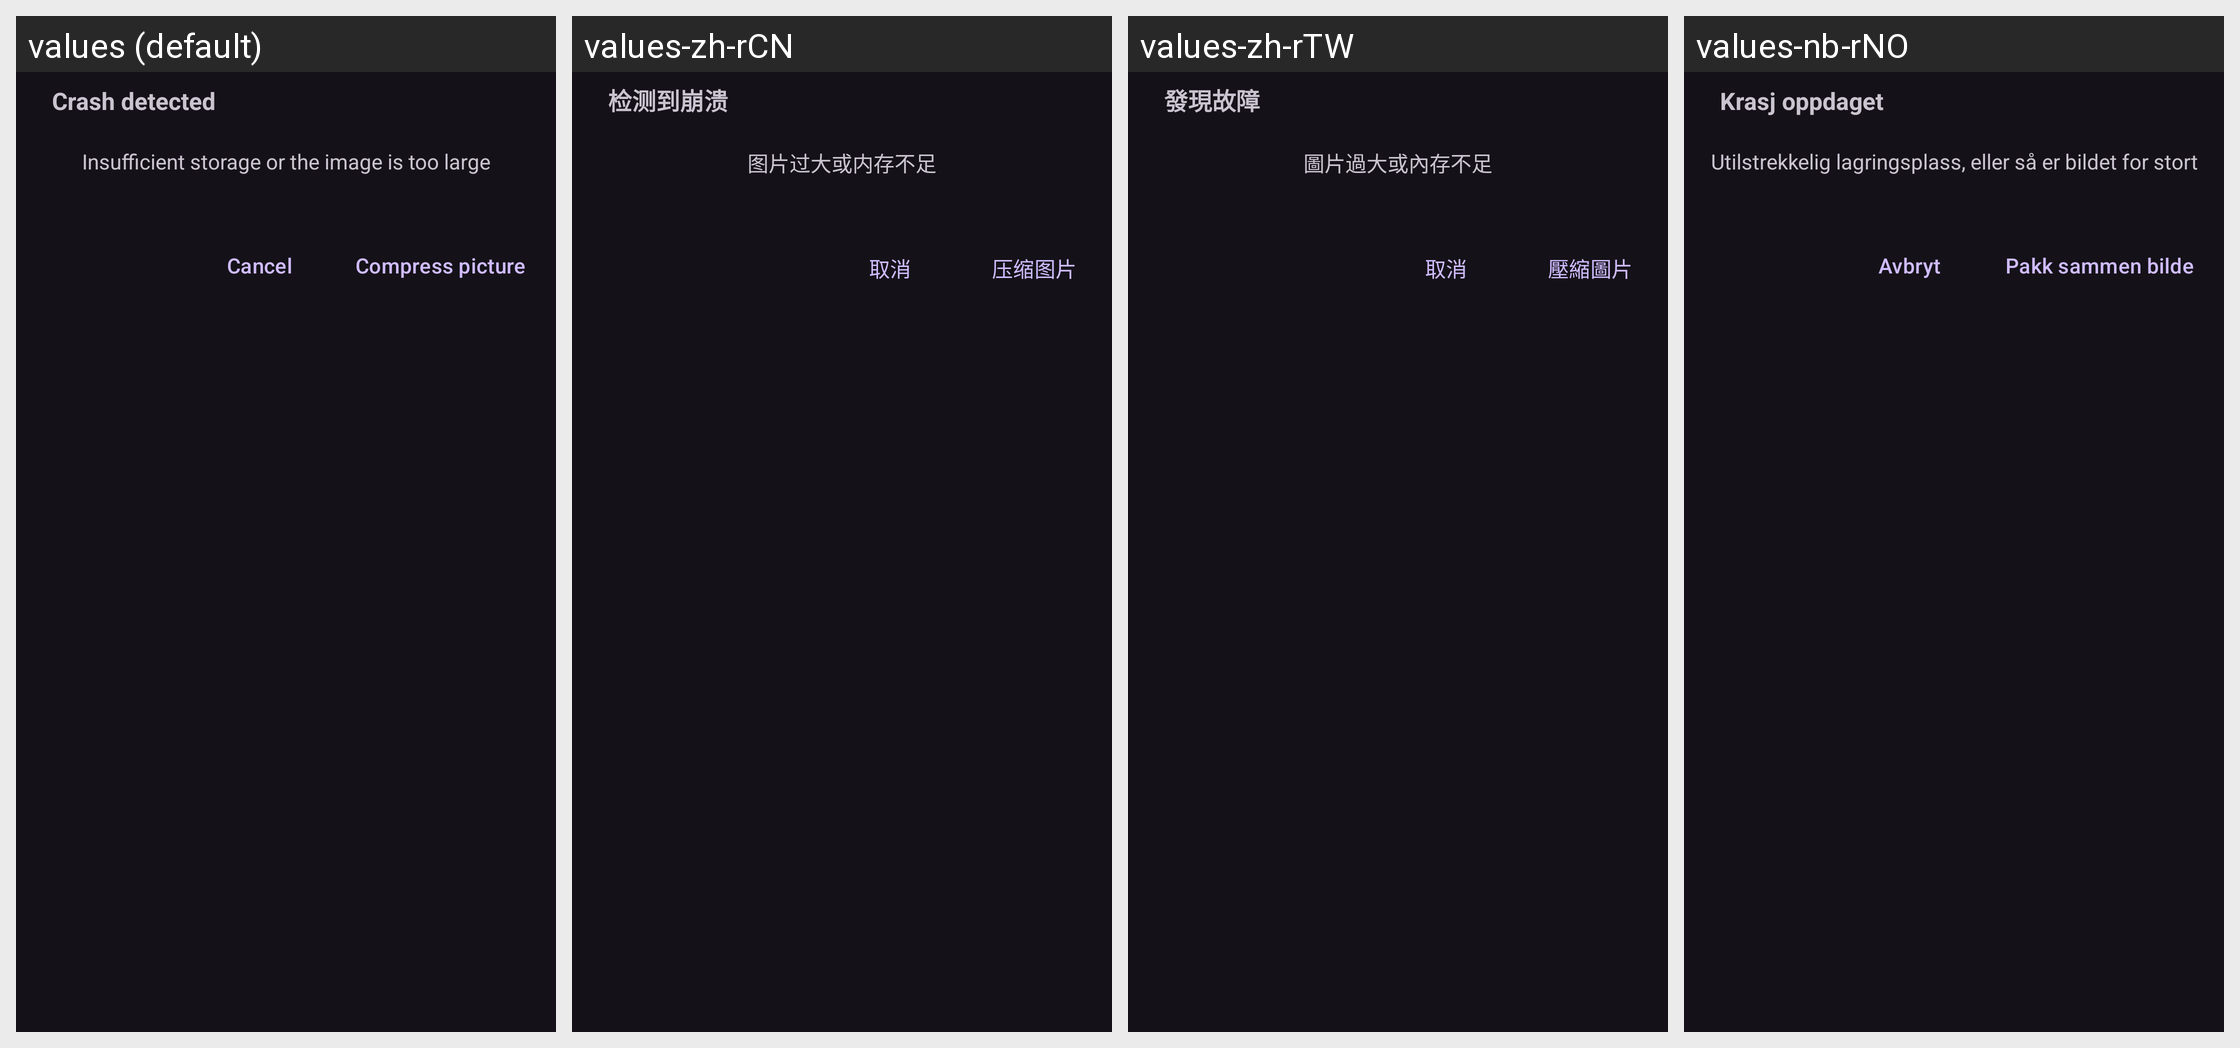

Locale-by-locale string values for the Android screen shown in this grid:
Android screen res/layout/dialog_compress_img.xml rendered under 4 locales, left to right: values (default), values-zh-rCN, values-zh-rTW, values-nb-rNO. Device: Nexus 5 (rendered at 1080×1920; each locale shown at half size, 540×960, under a caption strip naming it); theme Theme.Material3.Dark.NoActionBar.
Other locales in the repository, not shown: values-de-rDE, values-fr, values-it, values-ja, values-nn, values-pt, values-pt-rBR, values-ru.
Strings drawn on this screen, with the default value and each locale's value (text and hints the layout hard-codes, and strings that could not be matched under every locale, appear in the picture but are not listed):

tips_tip_title
  values: Crash detected
  values-zh-rCN: 检测到崩溃
  values-zh-rTW: 發現故障
  values-nb-rNO: Krasj oppdaget

tips_need_compress_img
  values: Insufficient storage or the image is too large
  values-zh-rCN: 图片过大或内存不足
  values-zh-rTW: 圖片過大或內存不足
  values-nb-rNO: Utilstrekkelig lagringsplass, eller så er bildet for stort

tips_cancel_output
  values: Cancel
  values-zh-rCN: 取消
  values-zh-rTW: 取消
  values-nb-rNO: Avbryt

tips_compress_images
  values: Compress picture
  values-zh-rCN: 压缩图片
  values-zh-rTW: 壓縮圖片
  values-nb-rNO: Pakk sammen bilde
